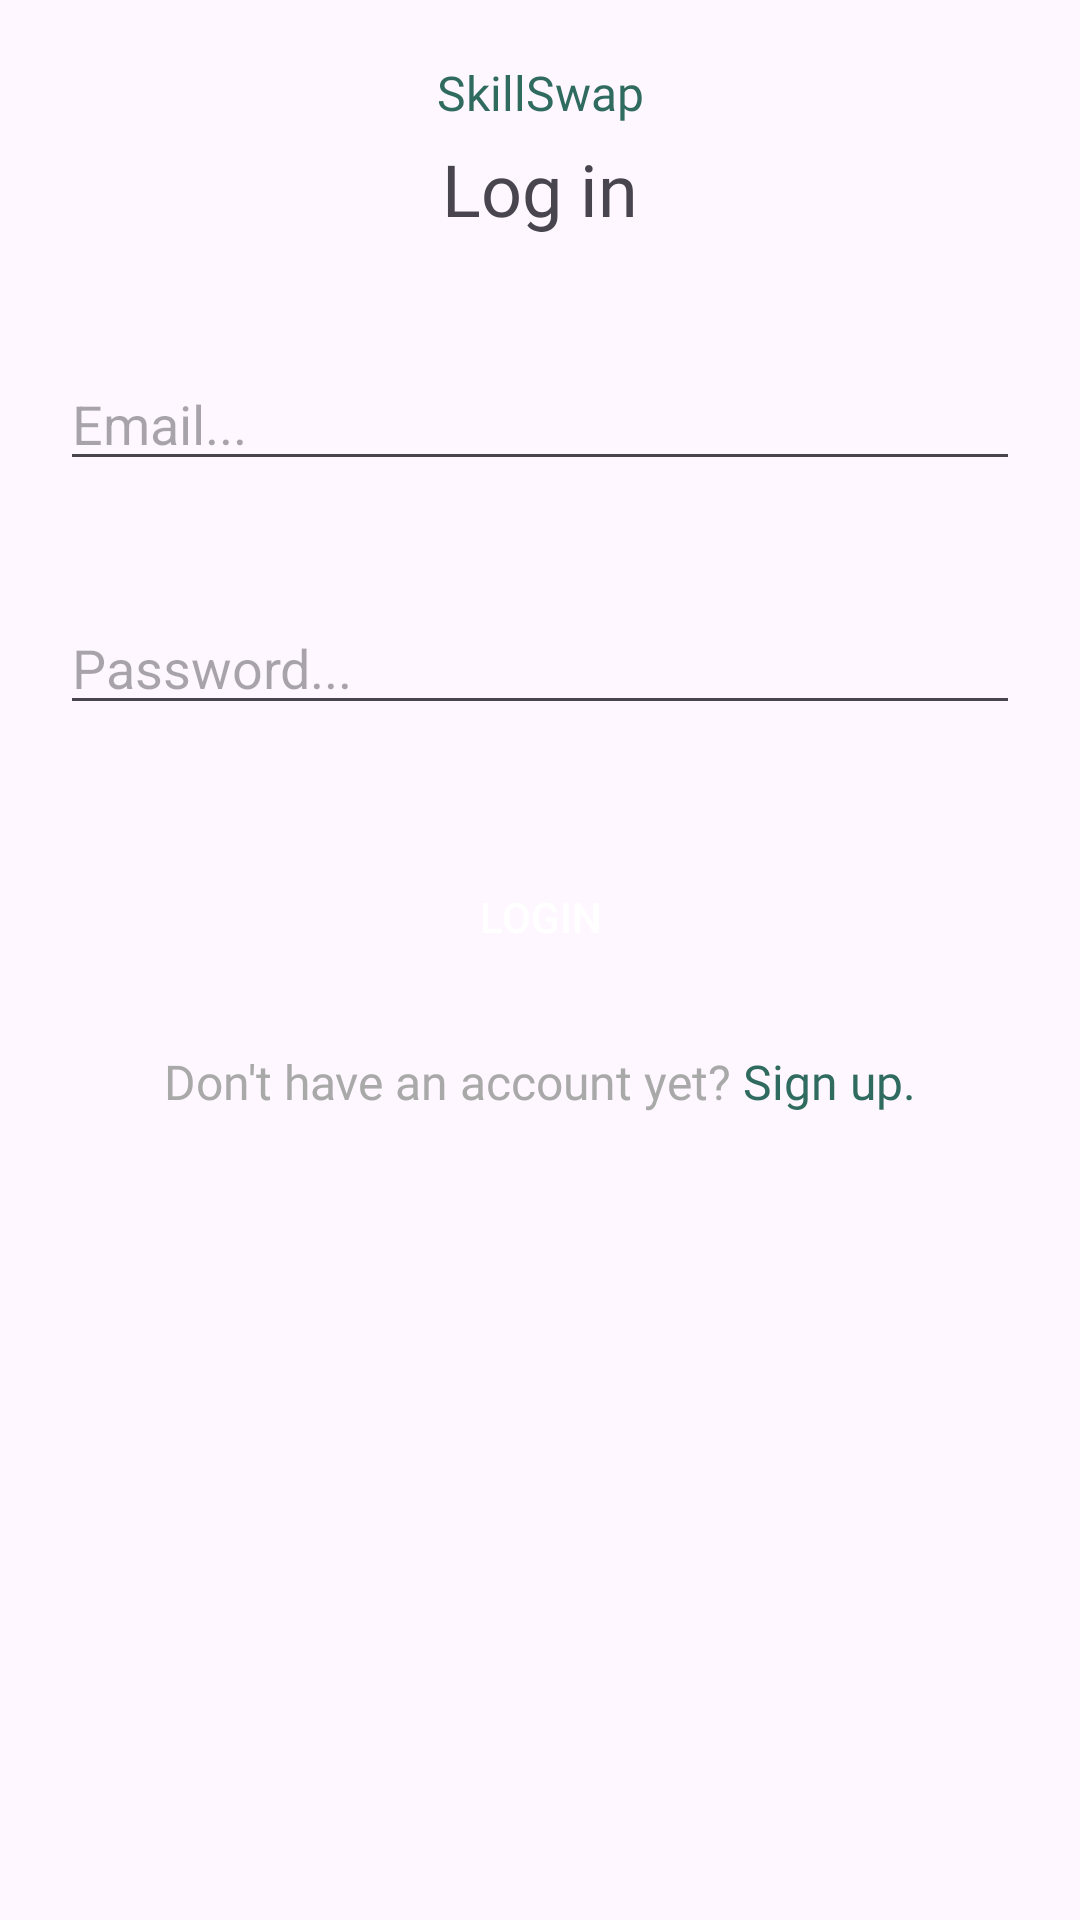

Reconstruct the res/layout file that produces this screen, plus the resources it refers to.
<!-- AndroidManifest.xml: application theme Theme.SkillSwap -->
<!-- res/layout/login.xml -->
<?xml version="1.0" encoding="utf-8"?>
<LinearLayout xmlns:android="http://schemas.android.com/apk/res/android"
    xmlns:app="http://schemas.android.com/apk/res-auto"
    xmlns:tools="http://schemas.android.com/tools"
    android:layout_width="match_parent"
    android:layout_height="match_parent"
    android:orientation="vertical"
    >

    <TextView
        android:layout_width="match_parent"
        android:layout_height="wrap_content"
        android:text="@string/app_name"
        android:textColor="@color/green"
        android:gravity="center"
        android:textSize="16sp"
        android:layout_marginHorizontal="20dp"
        android:layout_marginTop="20dp"
        android:layout_marginBottom="5dp"
        android:fontFamily="@font/montserrat_bold"
        />

    <TextView
        android:layout_width="match_parent"
        android:layout_height="wrap_content"
        android:text="@string/log_in"
        android:gravity="center"
        android:textSize="24sp"

        android:layout_marginBottom="20dp"
        android:fontFamily="@font/montserrat_bold"
        />

    <EditText
        android:id="@+id/email_et"
        android:layout_width="match_parent"
        android:layout_height="wrap_content"
        android:hint="@string/email"
        android:inputType="textEmailAddress"
        android:layout_margin="20dp"/>

    <EditText
        android:id="@+id/pass_et"
        android:layout_width="match_parent"
        android:layout_height="wrap_content"
        android:hint="@string/password"
        android:inputType="textPassword"
        android:layout_margin="20dp"/>

    <ProgressBar
        android:id="@+id/progressBar"
        android:visibility="gone"
        android:layout_width="wrap_content"
        android:layout_height="wrap_content"/>

    <androidx.appcompat.widget.AppCompatButton
        android:id="@+id/login_btn"
        android:layout_width="match_parent"
        android:layout_height="wrap_content"
        android:background="@drawable/button_rounded_green"
        android:text="@string/login"
        android:textColor="@color/white"
        android:layout_margin="20dp"/>

    <androidx.constraintlayout.widget.ConstraintLayout
        android:id="@+id/sign_up_ref"
        android:layout_width="wrap_content"
        android:layout_height="wrap_content"
        android:layout_gravity="center"
        >

        <TextView
            android:id="@+id/textView2"
            android:layout_width="wrap_content"
            android:layout_height="wrap_content"
            android:fontFamily="@font/montserrat_bold"
            android:gravity="center"
            android:text="Don't have an account yet? "
            android:textColor="@color/darkgrey"
            android:textSize="16sp"
            app:layout_constraintStart_toStartOf="parent"
            app:layout_constraintTop_toTopOf="parent" />

        <TextView
            android:layout_width="wrap_content"
            android:layout_height="wrap_content"
            android:fontFamily="@font/montserrat_bolditalic"
            android:text="Sign up."
            android:textColor="@color/green"
            android:textSize="16sp"
            app:layout_constraintStart_toEndOf="@+id/textView2"
            app:layout_constraintTop_toTopOf="parent" />

    </androidx.constraintlayout.widget.ConstraintLayout>

</LinearLayout>
<!-- resources referenced by this layout -->
<resources>
  <color name="darkgrey">#A9A9A9</color>
  <color name="green">#2F6B5F</color>
  <color name="white">#FFFFFF</color>
  <string name="app_name">SkillSwap</string>
  <string name="email">Email...</string>
  <string name="log_in">Log in</string>
  <string name="login">LOGIN</string>
  <string name="password">Password...</string>
  <style name="Theme.SkillSwap" parent="Base.Theme.SkillSwap" />
  <style name="Base.Theme.SkillSwap" parent="Theme.Material3.Light.NoActionBar">
          
          
      </style>
</resources>
